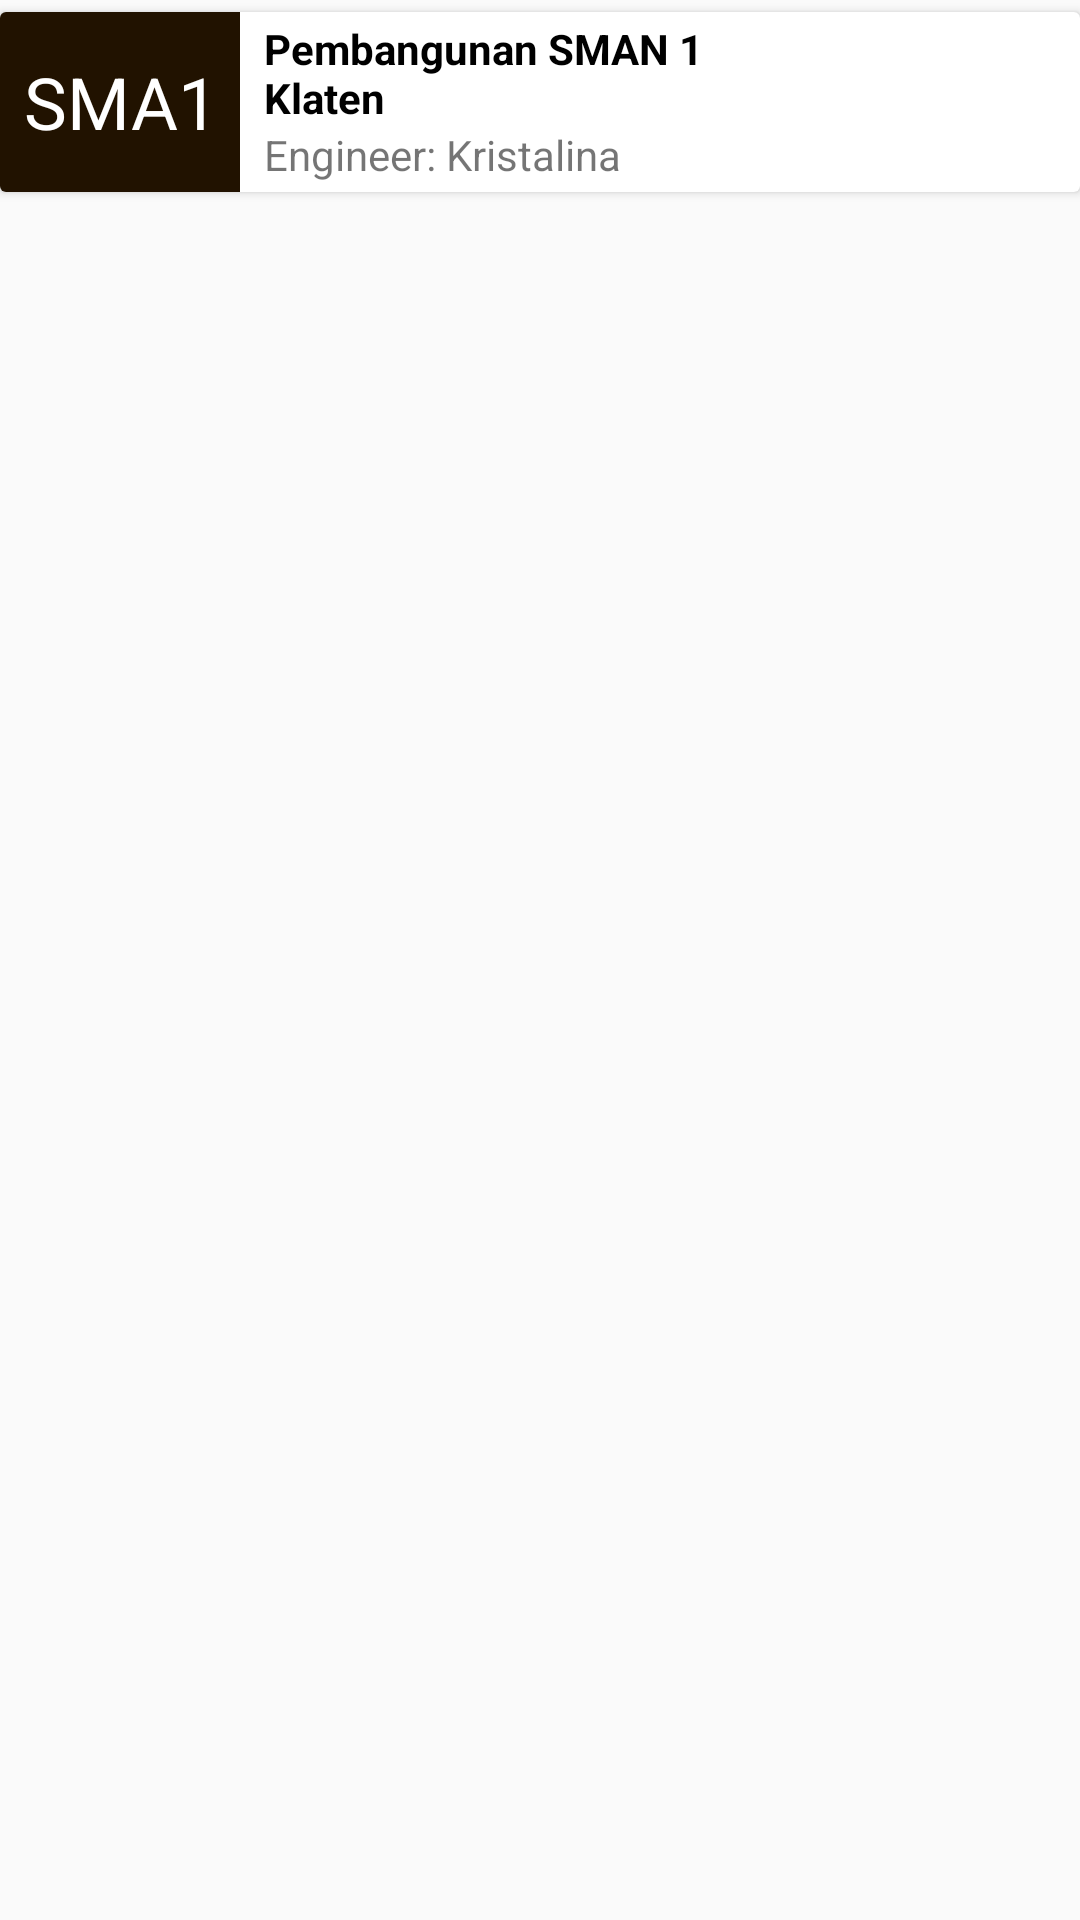

The Android layout XML behind this screen, and the referenced resources:
<!-- AndroidManifest.xml: application theme AppTheme -->
<!-- res/layout/z_card_1project.xml -->
<?xml version="1.0" encoding="utf-8"?>
<LinearLayout xmlns:android="http://schemas.android.com/apk/res/android"
    xmlns:app="http://schemas.android.com/apk/res-auto"
    android:layout_width="match_parent"
    android:layout_height="wrap_content"
    android:orientation="vertical">

    <androidx.cardview.widget.CardView
        android:id="@+id/cardProject"
        android:layout_width="match_parent"
        android:layout_height="60dp"
        android:layout_gravity="center_horizontal"
        android:layout_marginTop="4dp"
        android:layout_marginBottom="4dp">

        <LinearLayout
            android:layout_width="match_parent"
            android:layout_height="match_parent"
            android:layout_gravity="center_vertical">

            <TextView
                android:id="@+id/txtProjectKodeCard"
                android:layout_width="80dp"
                android:layout_height="match_parent"
                android:background="@color/colorPrimary"
                android:gravity="center"
                android:text="SMA1"
                android:textColor="@color/colorText"
                android:textSize="24sp" />

            <LinearLayout
                android:layout_width="match_parent"
                android:layout_height="match_parent"
                android:orientation="horizontal"
                android:weightSum="100">

                <LinearLayout
                    android:layout_width="wrap_content"
                    android:layout_height="match_parent"
                    android:layout_weight="60"
                    android:gravity="center_vertical"
                    android:orientation="vertical">

                    <TextView
                        android:id="@+id/txtProjectNameCard"
                        android:layout_width="wrap_content"
                        android:layout_height="wrap_content"
                        android:layout_marginLeft="@dimen/card_margin"
                        android:layout_marginRight="@dimen/card_margin"
                        android:gravity="center_vertical"
                        android:text="Pembangunan SMAN 1 Klaten"
                        android:textColor="@color/colorTextBlack"
                        android:textSize="14sp"
                        android:textStyle="bold" />

                    <TextView
                        android:id="@+id/txtProjectEngineerCard"
                        android:layout_width="wrap_content"
                        android:layout_height="wrap_content"
                        android:layout_marginLeft="@dimen/card_margin"
                        android:layout_marginRight="@dimen/card_margin"
                        android:gravity="center_vertical"
                        android:text="Engineer: Kristalina" />

                </LinearLayout>

                <LinearLayout
                    android:layout_width="wrap_content"
                    android:layout_height="match_parent"
                    android:layout_weight="40"
                    android:gravity="right"
                    android:orientation="horizontal"
                    android:weightSum="100">

                    <ImageButton
                        android:id="@+id/imgEditProject"
                        android:layout_width="@dimen/icon_width"
                        android:layout_height="match_parent"
                        android:background="@android:color/transparent"
                        android:src="@drawable/ic_card_edit" />

                    <ImageButton
                        android:id="@+id/imgDeleteProject"
                        android:layout_width="@dimen/icon_width"
                        android:layout_height="match_parent"
                        android:background="@android:color/transparent"
                        android:src="@drawable/ic_card_delete" />
                </LinearLayout>

            </LinearLayout>

        </LinearLayout>
    </androidx.cardview.widget.CardView>

</LinearLayout>
<!-- resources referenced by this layout -->
<resources>
  <color name="colorPrimary">#211200</color>
  <color name="colorText">#FFFFFF</color>
  <color name="colorTextBlack">#000000</color>
  <dimen name="card_margin">8dp</dimen>
  <dimen name="icon_width">50dp</dimen>
  <style name="AppTheme" parent="Theme.AppCompat.Light.DarkActionBar">
          
          <item name="colorPrimary">@color/colorPrimary</item>
          <item name="colorPrimaryDark">@color/colorPrimaryDark</item>
          <item name="colorAccent">@color/colorAccent</item>
      </style>
  <color name="colorPrimaryDark">#211200</color>
  <color name="colorAccent">#FF9100</color>
</resources>
